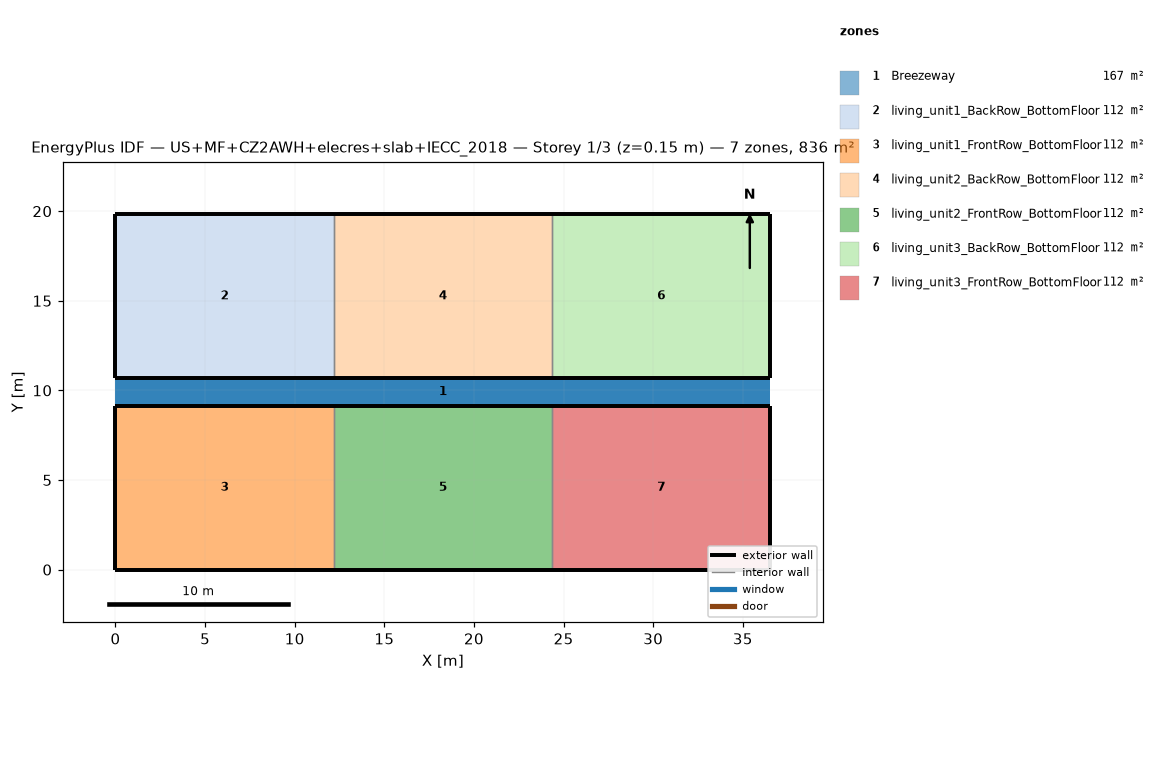
=== STOREY PLAN SPEC (per zone: floor XY polygon, exterior-wall plan segments, windows/doors) ===
zone 1: Breezeway  (167.0 m²)
  floor: (36.54, 9.16) (0.00, 9.16) (0.00, 10.68) (36.54, 10.68)
  floor: (36.54, 9.16) (0.00, 9.16) (0.00, 10.68) (36.54, 10.68)
  floor: (36.54, 9.16) (0.00, 9.16) (0.00, 10.68) (36.54, 10.68)
zone 2: living_unit1_BackRow_BottomFloor  (111.5 m²)
  floor: (12.18, 10.68) (0.00, 10.68) (0.00, 19.84) (12.18, 19.84)
  exterior wall: (0.00, 10.68) – (12.18, 10.68)  [12.2 m]
  exterior wall: (12.18, 19.84) – (0.00, 19.84)  [12.2 m]
  exterior wall: (0.00, 19.84) – (0.00, 10.68)  [9.2 m]
  interior walls: 1
zone 3: living_unit1_FrontRow_BottomFloor  (111.5 m²)
  floor: (12.18, 0.00) (0.00, 0.00) (0.00, 9.16) (12.18, 9.16)
  exterior wall: (0.00, 0.00) – (12.18, 0.00)  [12.2 m]
  exterior wall: (12.18, 9.16) – (0.00, 9.16)  [12.2 m]
  exterior wall: (0.00, 9.16) – (0.00, 0.00)  [9.2 m]
  interior walls: 1
zone 4: living_unit2_BackRow_BottomFloor  (111.5 m²)
  floor: (24.36, 10.68) (12.18, 10.68) (12.18, 19.84) (24.36, 19.84)
  exterior wall: (12.18, 10.68) – (24.36, 10.68)  [12.2 m]
  exterior wall: (24.36, 19.84) – (12.18, 19.84)  [12.2 m]
  interior walls: 2
zone 5: living_unit2_FrontRow_BottomFloor  (111.5 m²)
  floor: (24.36, 0.00) (12.18, 0.00) (12.18, 9.16) (24.36, 9.16)
  exterior wall: (12.18, 0.00) – (24.36, 0.00)  [12.2 m]
  exterior wall: (24.36, 9.16) – (12.18, 9.16)  [12.2 m]
  interior walls: 2
zone 6: living_unit3_BackRow_BottomFloor  (111.5 m²)
  floor: (36.54, 10.68) (24.36, 10.68) (24.36, 19.84) (36.54, 19.84)
  exterior wall: (24.36, 10.68) – (36.54, 10.68)  [12.2 m]
  exterior wall: (36.54, 10.68) – (36.54, 19.84)  [9.2 m]
  exterior wall: (36.54, 19.84) – (24.36, 19.84)  [12.2 m]
  interior walls: 1
zone 7: living_unit3_FrontRow_BottomFloor  (111.5 m²)
  floor: (36.54, 0.00) (24.36, 0.00) (24.36, 9.16) (36.54, 9.16)
  exterior wall: (24.36, 0.00) – (36.54, 0.00)  [12.2 m]
  exterior wall: (36.54, 0.00) – (36.54, 9.16)  [9.2 m]
  exterior wall: (36.54, 9.16) – (24.36, 9.16)  [12.2 m]
  interior walls: 1

=== DERIVED (storey summary) ===
Building: US+MF+CZ2AWH+elecres+slab+IECC_2018
Storey: 1 of 3  (floor level z = 0.15 m)
Storey gross floor area: 836.2 m²
Zones on this storey: 7
  - Breezeway: floor 167.0 m²
  - living_unit1_BackRow_BottomFloor: floor 111.5 m²; exterior wall 33.5 m (86.9 m²); WWR 0.0%
  - living_unit1_FrontRow_BottomFloor: floor 111.5 m²; exterior wall 33.5 m (86.9 m²); WWR 0.0%
  - living_unit2_BackRow_BottomFloor: floor 111.5 m²; exterior wall 24.4 m (63.1 m²); WWR 0.0%
  - living_unit2_FrontRow_BottomFloor: floor 111.5 m²; exterior wall 24.4 m (63.1 m²); WWR 0.0%
  - living_unit3_BackRow_BottomFloor: floor 111.5 m²; exterior wall 33.5 m (86.9 m²); WWR 0.0%
  - living_unit3_FrontRow_BottomFloor: floor 111.5 m²; exterior wall 33.5 m (86.9 m²); WWR 0.0%
Zone adjacency (shared interzone walls):
  - living_unit1_BackRow_BottomFloor ↔ living_unit2_BackRow_BottomFloor
  - living_unit1_FrontRow_BottomFloor ↔ living_unit2_FrontRow_BottomFloor
  - living_unit2_BackRow_BottomFloor ↔ living_unit3_BackRow_BottomFloor
  - living_unit2_FrontRow_BottomFloor ↔ living_unit3_FrontRow_BottomFloor